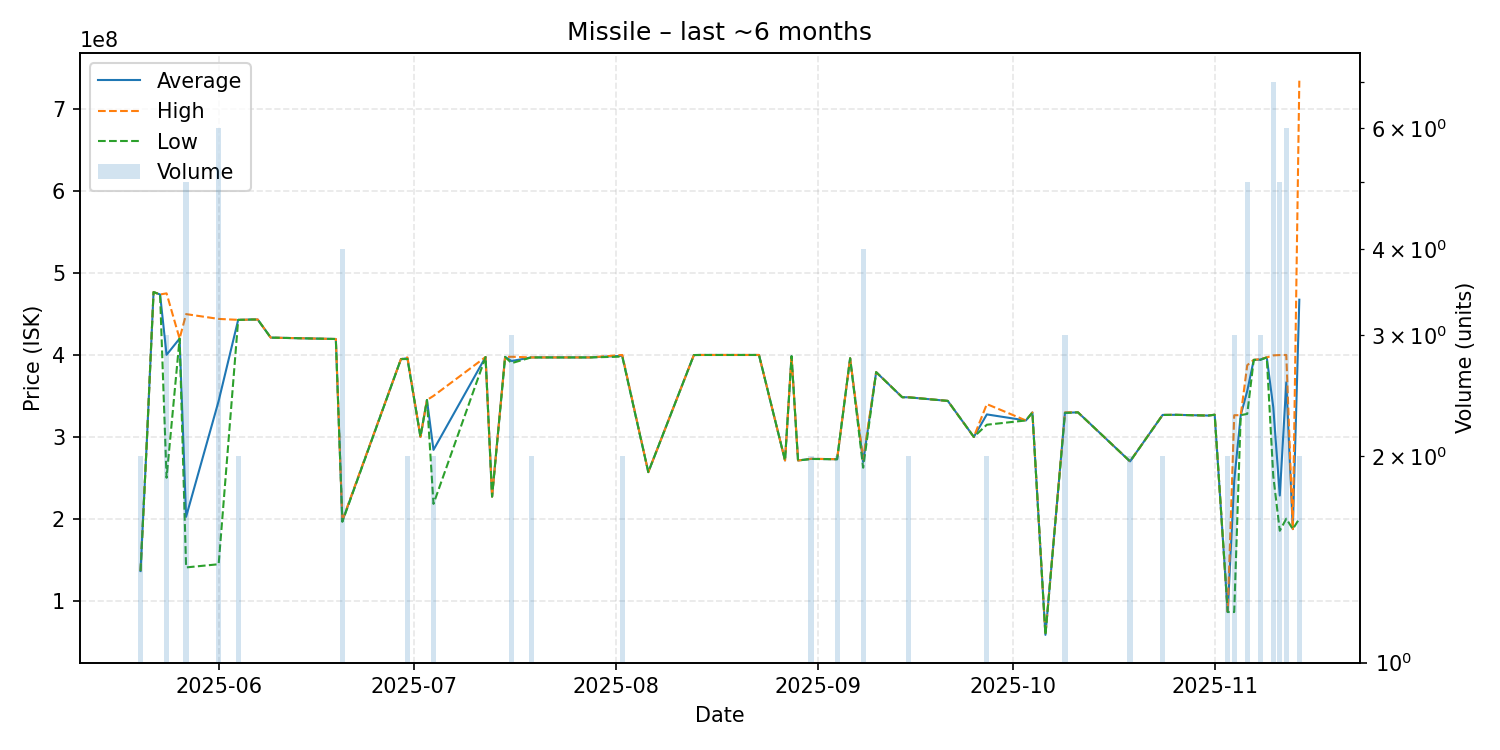

The table this chart was drawn from, first rows:
date, average, highest, lowest, order_count, volume
2025-05-20, 136050000, 136100000, 136000000, 2, 2
2025-05-21, 300000000, 300000000, 300000000, 1, 1
2025-05-22, 476800000, 476800000, 476800000, 1, 1
2025-05-23, 473900000, 473900000, 473900000, 1, 1
2025-05-24, 400166667, 475250000, 250000000, 3, 3
2025-05-26, 420000000, 420000000, 420000000, 1, 1
2025-05-27, 202320000, 449900000, 140500000, 5, 5
2025-06-01, 343883333, 444050000, 144400000, 6, 6
2025-06-04, 442900000, 442900000, 442900000, 2, 2
2025-06-05, 443000000, 443000000, 443000000, 1, 1
2025-06-06, 443300000, 443300000, 443300000, 1, 1
2025-06-07, 443300000, 443300000, 443300000, 1, 1
2025-06-09, 421200000, 421200000, 421200000, 1, 1
2025-06-19, 419500000, 419500000, 419500000, 1, 1
2025-06-20, 197000000, 197800000, 196200000, 3, 4
2025-06-29, 394900000, 394900000, 394900000, 1, 1
2025-06-30, 396050000, 397000000, 395100000, 2, 2
2025-07-02, 300000000, 300000000, 300000000, 1, 1
2025-07-03, 345000000, 345000000, 345000000, 1, 1
2025-07-04, 284050000, 350000000, 218100000, 2, 2
2025-07-12, 397500000, 397500000, 397500000, 1, 1
2025-07-13, 227000000, 227000000, 227000000, 1, 1
2025-07-15, 397600000, 397600000, 397600000, 1, 1
2025-07-16, 392600000, 397800000, 390000000, 3, 3
2025-07-19, 397000000, 397000000, 397000000, 2, 2
2025-07-21, 397000000, 397000000, 397000000, 1, 1
2025-07-22, 397000000, 397000000, 397000000, 1, 1
2025-07-28, 397000000, 397000000, 397000000, 1, 1
2025-08-02, 399000000, 400000000, 398000000, 2, 2
2025-08-06, 256900000, 256900000, 256900000, 1, 1
2025-08-13, 399900000, 399900000, 399900000, 1, 1
2025-08-14, 400000000, 400000000, 400000000, 1, 1
2025-08-23, 400000000, 400000000, 400000000, 1, 1
2025-08-27, 271200000, 271200000, 271200000, 1, 1
2025-08-28, 398500000, 398500000, 398500000, 1, 1
2025-08-29, 271100000, 271100000, 271100000, 1, 1
2025-08-31, 273100000, 273200000, 273000000, 2, 2
2025-09-04, 272650000, 272700000, 272600000, 2, 2
2025-09-06, 396000000, 396000000, 396000000, 1, 1
2025-09-08, 269350000, 272500000, 262300000, 4, 4
2025-09-10, 379000000, 379000000, 379000000, 1, 1
2025-09-14, 348400000, 348400000, 348400000, 1, 1
2025-09-15, 348300000, 348400000, 348200000, 2, 2
2025-09-21, 343900000, 343900000, 343900000, 1, 1
2025-09-25, 299900000, 299900000, 299900000, 1, 1
2025-09-27, 327400000, 340000000, 314800000, 2, 2
2025-10-03, 320000000, 320000000, 320000000, 1, 1
2025-10-04, 329800000, 329800000, 329800000, 1, 1
2025-10-06, 58110000, 58110000, 58110000, 1, 1
2025-10-09, 329433333, 329900000, 329200000, 3, 3
2025-10-11, 329900000, 329900000, 329900000, 1, 1
2025-10-19, 270000000, 270000000, 270000000, 2, 2
2025-10-24, 326750000, 326800000, 326700000, 2, 2
2025-10-26, 326900000, 326900000, 326900000, 1, 1
2025-10-31, 326000000, 326000000, 326000000, 1, 1
2025-11-01, 327000000, 327000000, 327000000, 1, 1
2025-11-03, 86025000, 86040000, 86010000, 2, 2
2025-11-04, 246280000, 326400000, 86040000, 3, 3
2025-11-05, 326500000, 326500000, 326500000, 1, 1
2025-11-06, 356000000, 387500000, 328000000, 5, 5
... 8 more rows
